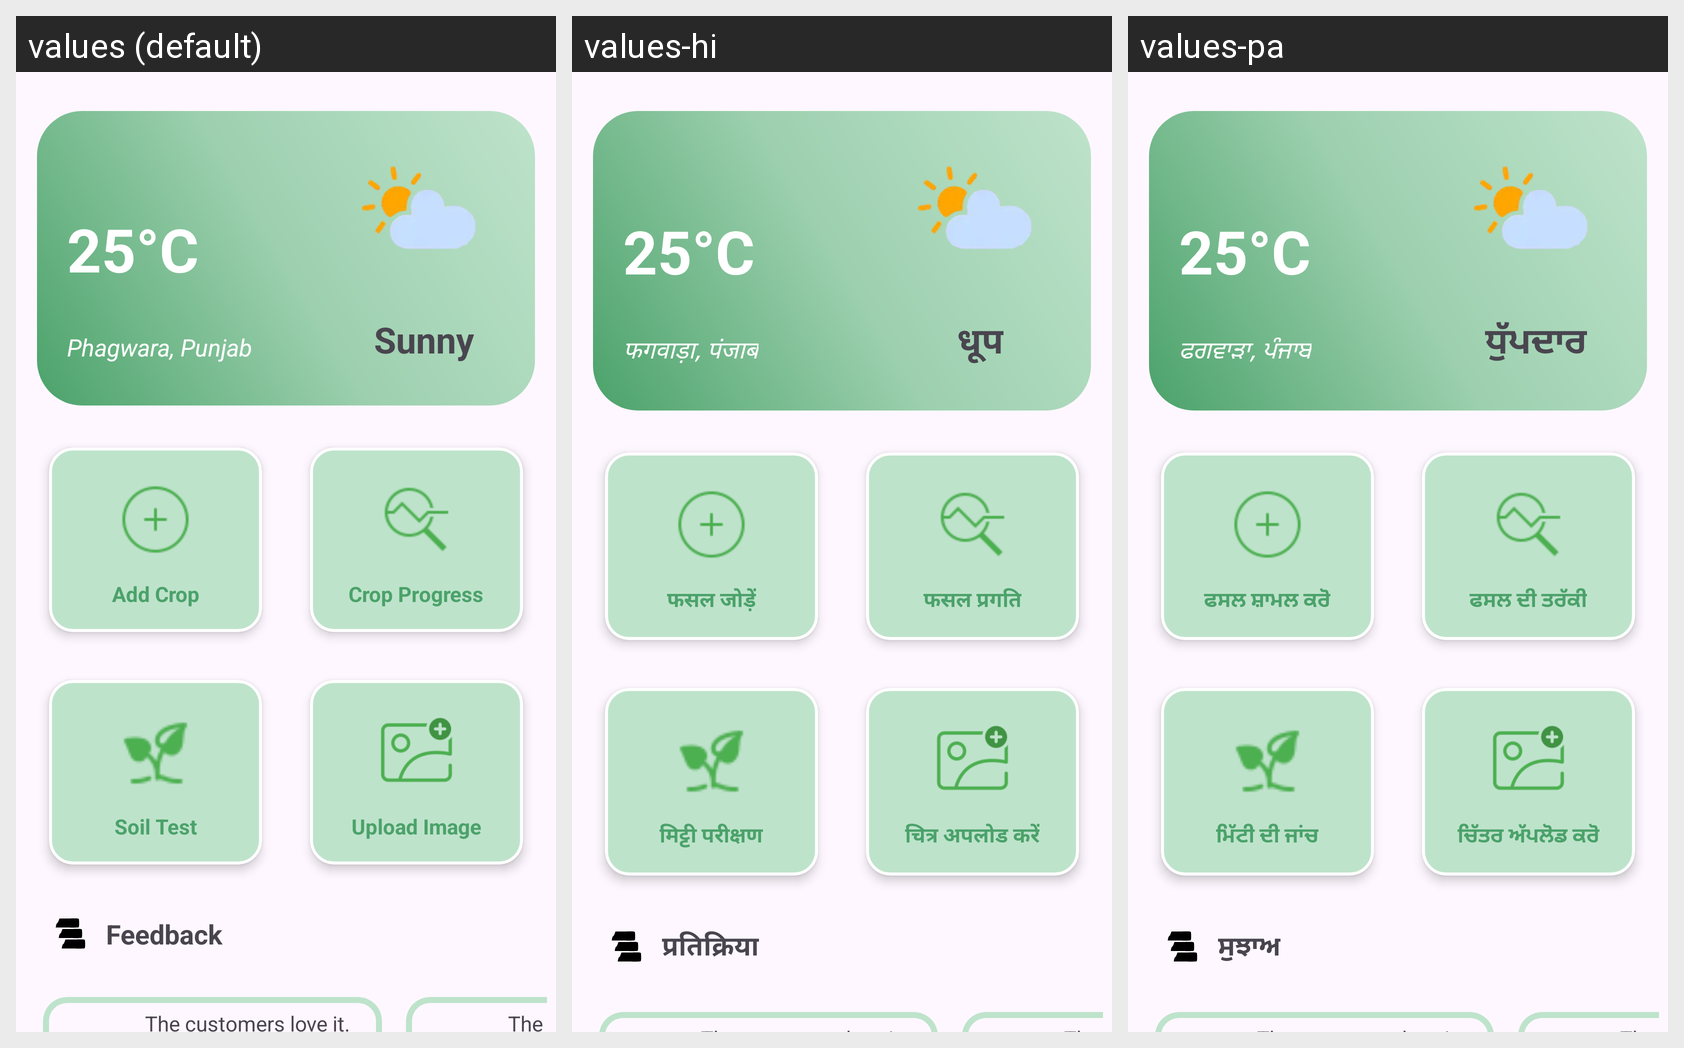

Here is an Android app screen in its default locale and in the app's own translations. Write out the translated-string differences for the strings that appear on this screen.
Android screen res/layout/fragment_home.xml rendered under 3 locales, left to right: values (default), values-hi, values-pa. Device: Nexus 5 (rendered at 1080×1920; each locale shown at half size, 540×960, under a caption strip naming it); theme Theme.CropTrack.
Strings drawn on this screen, with the default value and each locale's value (text and hints the layout hard-codes, and strings that could not be matched under every locale, appear in the picture but are not listed):

address
  values: Phagwara, Punjab
  values-hi: फगवाड़ा, पंजाब
  values-pa: ਫਗਵਾੜਾ, ਪੰਜਾਬ

day
  values: Sunny
  values-hi: धूप
  values-pa: ਧੁੱਪਦਾਰ

addCrop
  values: Add Crop
  values-hi: फसल जोड़ें
  values-pa: ਫਸਲ ਸ਼ਾਮਲ ਕਰੋ

cropprogress
  values: Crop Progress
  values-hi: फसल प्रगति
  values-pa: ਫਸਲ ਦੀ ਤਰੱਕੀ

soilTest
  values: Soil Test
  values-hi: मिट्टी परीक्षण
  values-pa: ਮਿੱਟੀ ਦੀ ਜਾਂਚ

uploadImage
  values: Upload Image
  values-hi: चित्र अपलोड करें
  values-pa: ਚਿੱਤਰ ਅੱਪਲੋਡ ਕਰੋ

feedback
  values: Feedback
  values-hi: प्रतिक्रिया
  values-pa: ਸੁਝਾਅ
